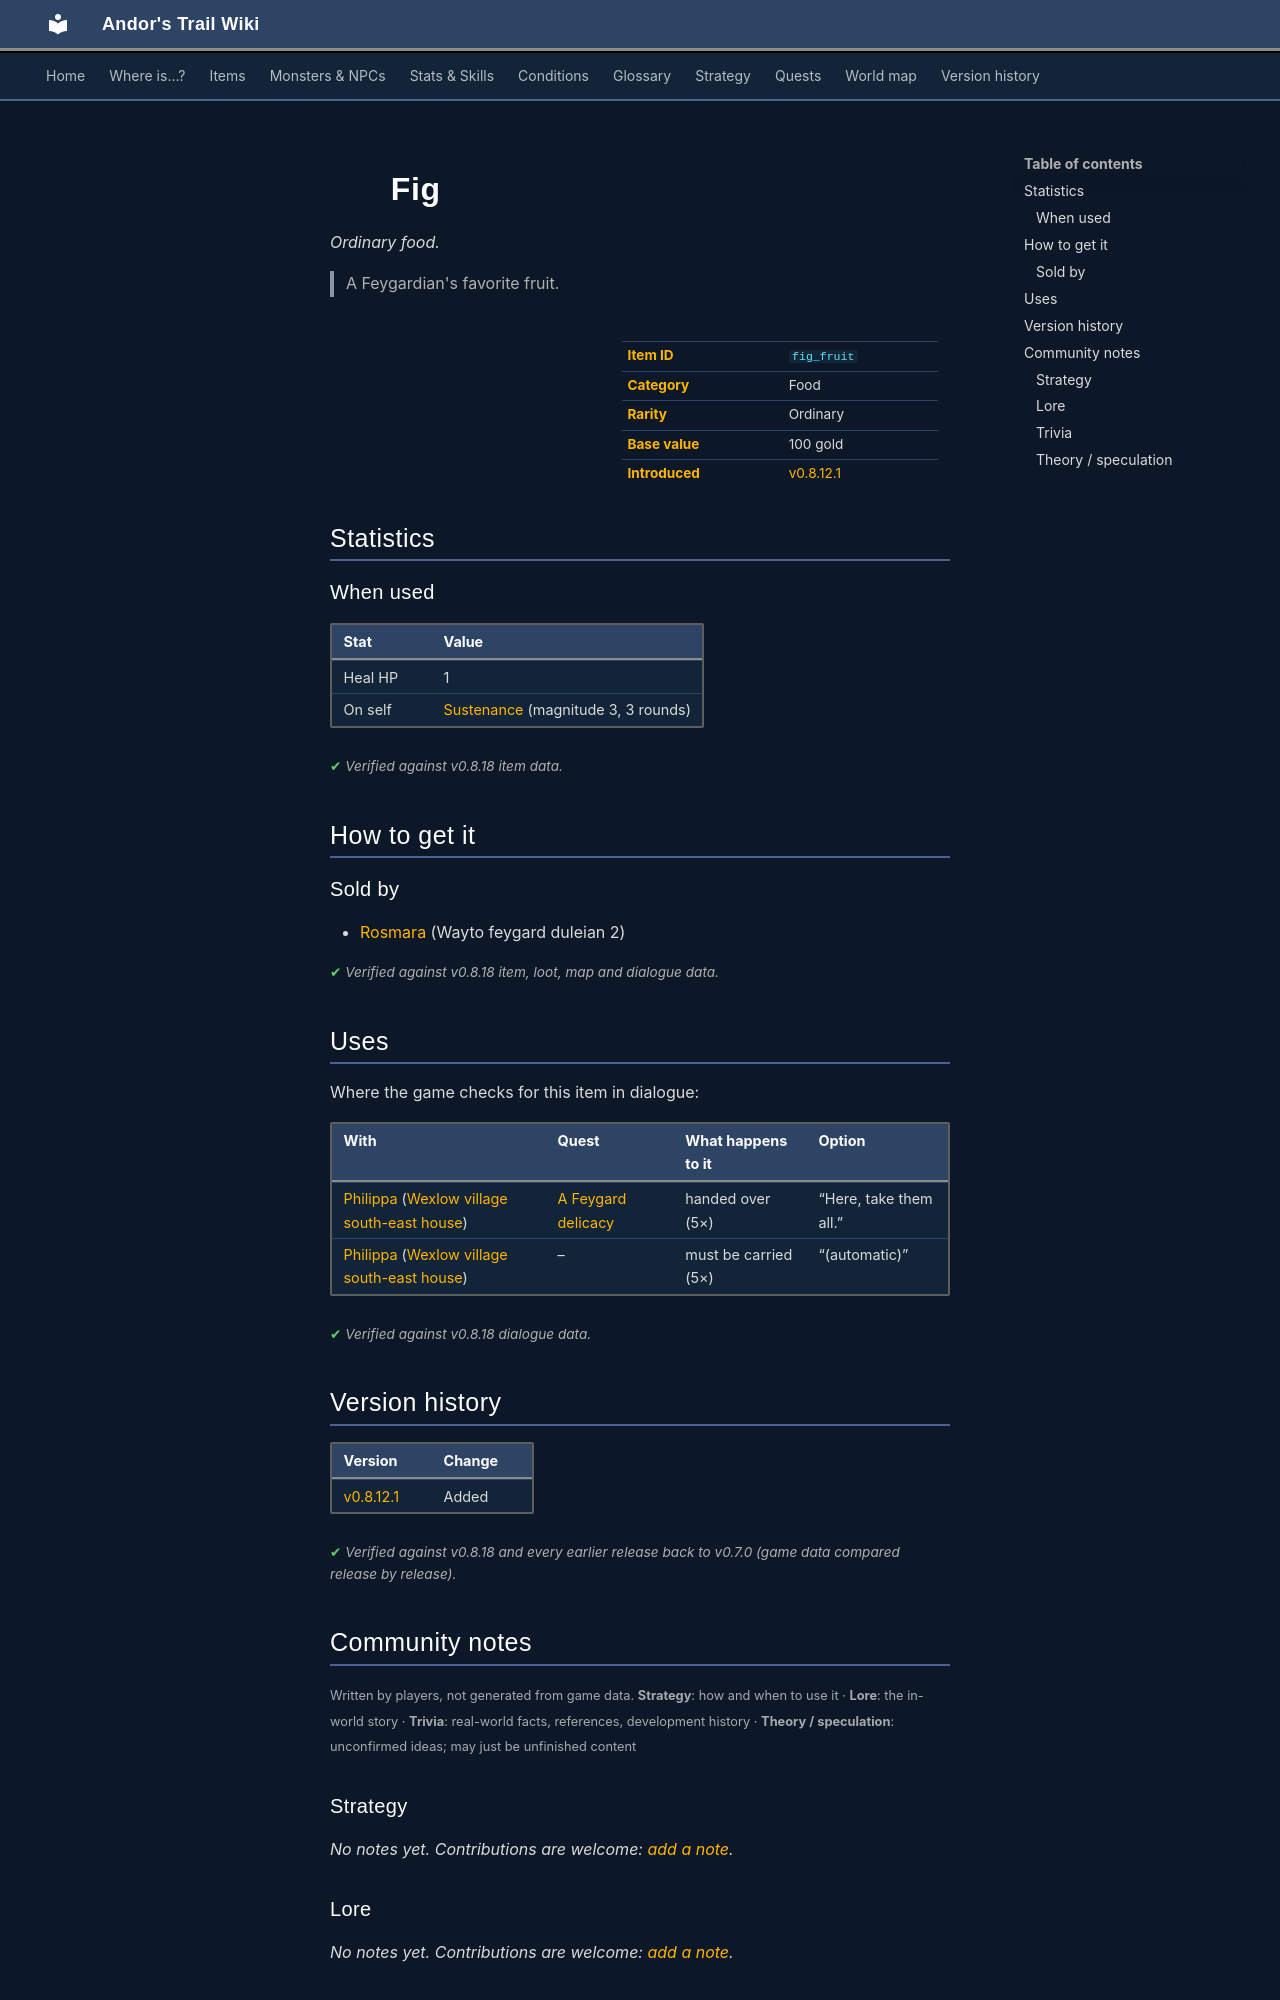

repository: asdfghjkl628/Andor-s-Trail-Wikiiii · page: items/fig_fruit/index.html · generator: mkdocs

---
description: "Fig is a ordinary food in Andor's Trail. How to get it: shops. A Feygardian's favorite fruit."
---

# ![](../assets/icons/items/items_japozero_566.png){ .sprite } Fig

*Ordinary food.*

<div class="infobox" markdown>

<p class="ib-img"><img class="sprite" src="../../assets/icons/items/items_japozero_566.png" alt=""></p>

| | |
|---|---|
| **Item ID** | `fig_fruit` |
| **Category** | Food |
| **Rarity** | Ordinary |
| **Base value** | 100 gold |
| **Introduced** | [v0.8.12.1](../versions/0.8.12.1.md) |

</div>

> A Feygardian's favorite fruit.

## Statistics

### When used

| Stat | Value |
|---|---|
| Heal HP | 1 |
| On self | [Sustenance](../conditions/food.md) (magnitude 3, 3 rounds) |

<p class="verified">Verified against v0.8.18 item data.</p>

## How to get it

### Sold by

- [Rosmara](../monsters/rosmara.md) (Wayto feygard duleian 2)


<p class="verified">Verified against v0.8.18 item, loot, map and dialogue data.</p>

## Uses

Where the game checks for this item in dialogue:

| With | Quest | What happens to it | Option |
|---|---|---|---|
| [Philippa](../monsters/village_philippa.md) ([Wexlow village south-east house](../maps/wexlow_village_se_house.md)) | [A Feygard delicacy](../quests/feygard_delicacy.md#stage-7) | handed over (5×) | “Here, take them all.” |
| [Philippa](../monsters/village_philippa.md) ([Wexlow village south-east house](../maps/wexlow_village_se_house.md)) | – | must be carried (5×) | “(automatic)” |

<p class="verified">Verified against v0.8.18 dialogue data.</p>


## Version history

| Version | Change |
|---|---|
| [v0.8.12.1](../versions/0.8.12.1.md) | Added |

<p class="verified">Verified against v0.8.18 and every earlier release back to v0.7.0 (game data compared release by release).</p>


## Community notes

<small>Written by players, not generated from game data. **Strategy**: how and when to use it · **Lore**: the in-world story · **Trivia**: real-world facts, references, development history · **Theory / speculation**: unconfirmed ideas; may just be unfinished content</small>

### Strategy

*No notes yet. Contributions are welcome: [add a note](https://github.com/asdfghjkl628/Andor-s-Trail-Wikiiii/new/main/notes/items?filename=fig_fruit.md&value=%23%23%20Strategy%0A%0A%3C%21--%20how%20and%20when%20to%20use%20it%20--%3E%0A%0A%23%23%20Lore%0A%0A%3C%21--%20the%20in-world%20story%20--%3E%0A%0A%23%23%20Trivia%0A%0A%3C%21--%20real-world%20facts%2C%20references%2C%20development%20history%20--%3E%0A%0A%23%23%20Theory%20/%20speculation%0A%0A%3C%21--%20unconfirmed%20ideas%3B%20may%20just%20be%20unfinished%20content%20--%3E%0A).*

### Lore

*No notes yet. Contributions are welcome: [add a note](https://github.com/asdfghjkl628/Andor-s-Trail-Wikiiii/new/main/notes/items?filename=fig_fruit.md&value=%23%23%20Strategy%0A%0A%3C%21--%20how%20and%20when%20to%20use%20it%20--%3E%0A%0A%23%23%20Lore%0A%0A%3C%21--%20the%20in-world%20story%20--%3E%0A%0A%23%23%20Trivia%0A%0A%3C%21--%20real-world%20facts%2C%20references%2C%20development%20history%20--%3E%0A%0A%23%23%20Theory%20/%20speculation%0A%0A%3C%21--%20unconfirmed%20ideas%3B%20may%20just%20be%20unfinished%20content%20--%3E%0A).*

### Trivia

*No notes yet. Contributions are welcome: [add a note](https://github.com/asdfghjkl628/Andor-s-Trail-Wikiiii/new/main/notes/items?filename=fig_fruit.md&value=%23%23%20Strategy%0A%0A%3C%21--%20how%20and%20when%20to%20use%20it%20--%3E%0A%0A%23%23%20Lore%0A%0A%3C%21--%20the%20in-world%20story%20--%3E%0A%0A%23%23%20Trivia%0A%0A%3C%21--%20real-world%20facts%2C%20references%2C%20development%20history%20--%3E%0A%0A%23%23%20Theory%20/%20speculation%0A%0A%3C%21--%20unconfirmed%20ideas%3B%20may%20just%20be%20unfinished%20content%20--%3E%0A).*
